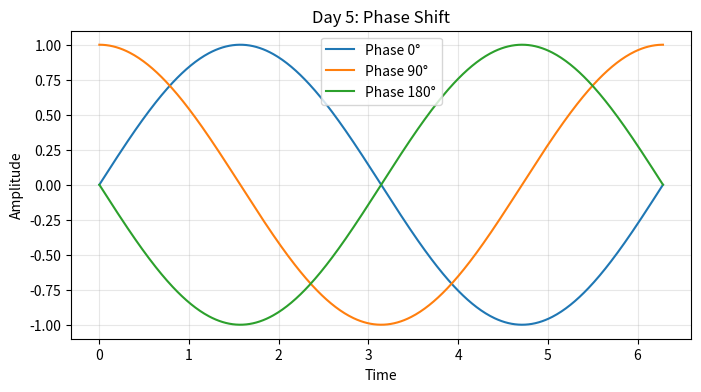

This figure's Python source:
import numpy as np
import matplotlib.pyplot as plt

# Time
t = np.linspace(0, 2*np.pi, 500)

# Three signals - same frequency, different phase
s0 = np.sin(t + 0)
s90 = np.sin(t + np.pi/2)
s180 = np.sin(t + np.pi)

# Plot
plt.figure(figsize=(8,4))
plt.plot(t, s0, label='Phase 0°')
plt.plot(t, s90, label='Phase 90°')
plt.plot(t, s180, label='Phase 180°')
plt.title('Day 5: Phase Shift')
plt.xlabel('Time')
plt.ylabel('Amplitude')
plt.legend()
plt.grid(True, alpha=0.3)
plt.savefig('day5.png', dpi=150)
plt.show()
